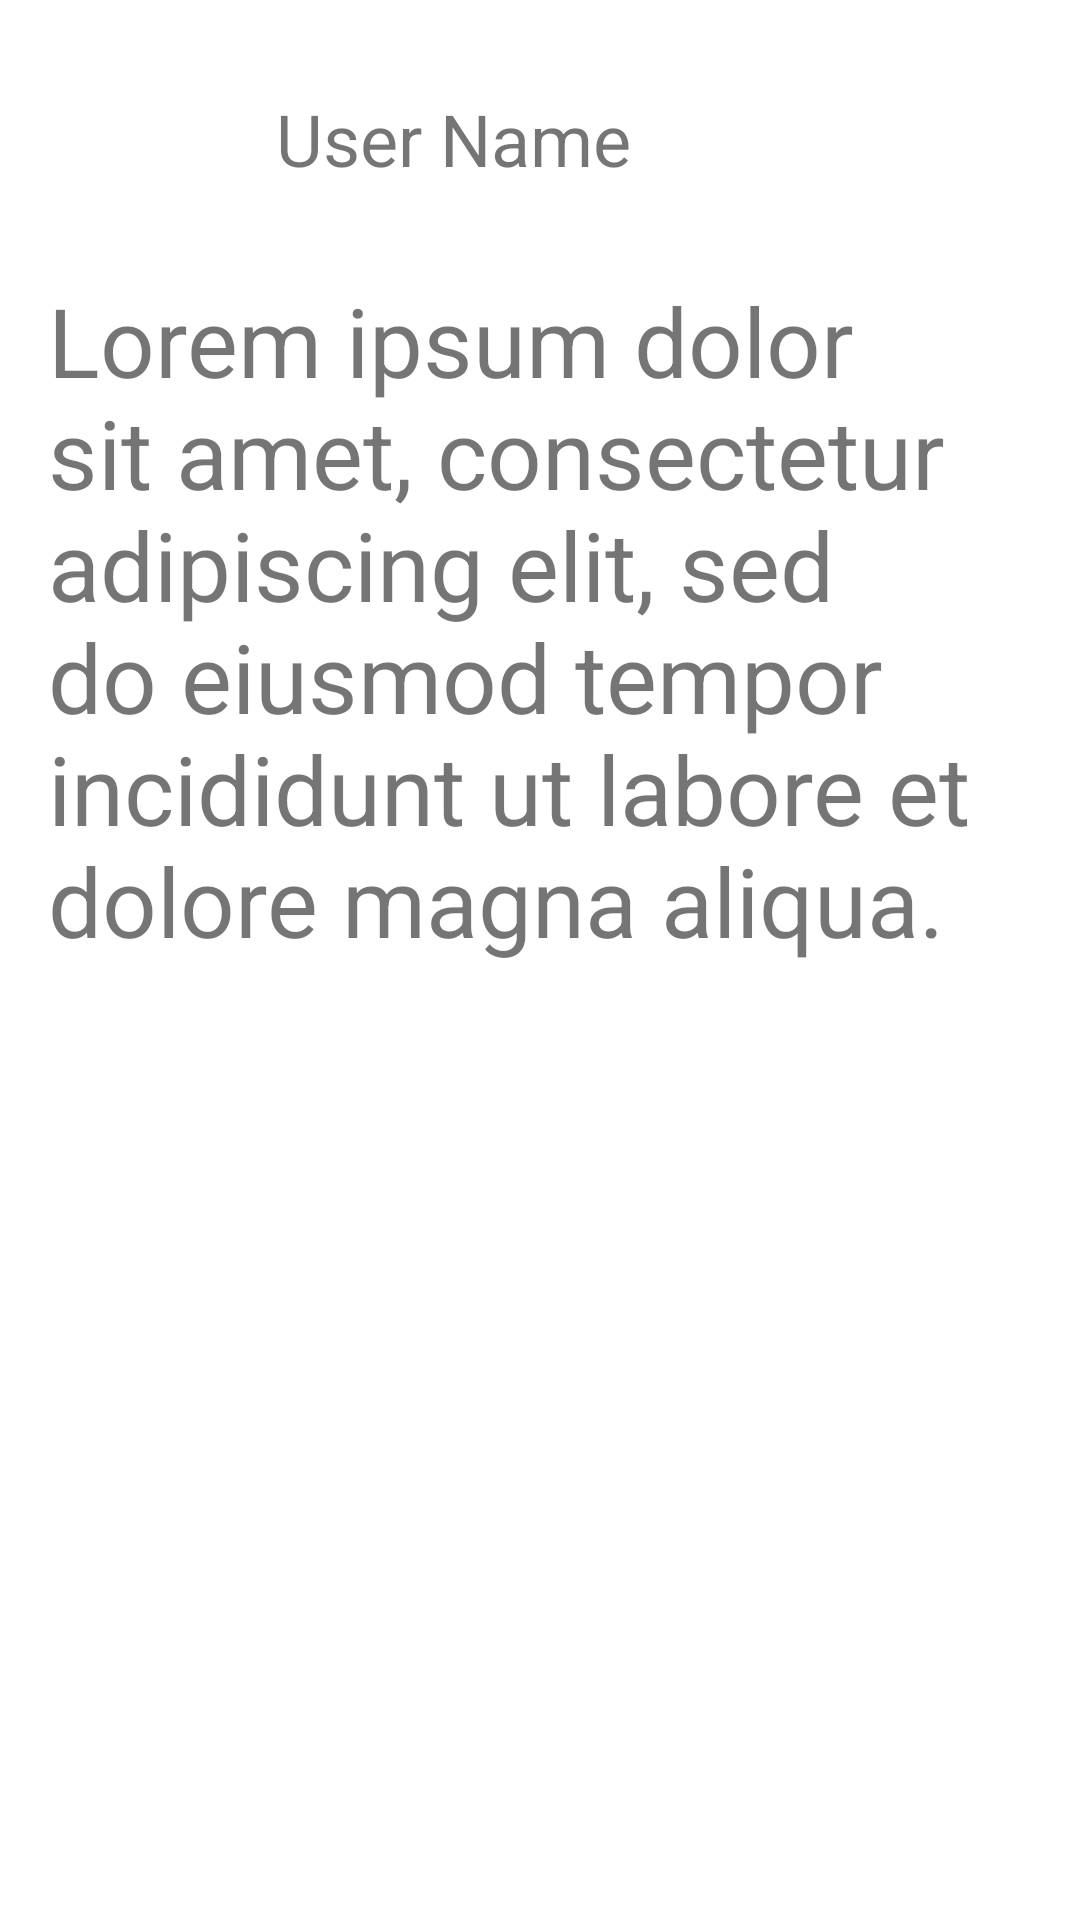

Android layout source for this screen:
<!-- AndroidManifest.xml: application theme Theme.QRGo -->
<!-- res/layout/list_comments_content.xml -->
<?xml version="1.0" encoding="utf-8"?>

<androidx.constraintlayout.widget.ConstraintLayout xmlns:android="http://schemas.android.com/apk/res/android"
    xmlns:app="http://schemas.android.com/apk/res-auto"
    xmlns:tools="http://schemas.android.com/tools"
    android:layout_width="match_parent"
    android:layout_height="match_parent">


    <ImageView
        android:id="@+id/commenterPhoto"
        android:layout_width="60dp"
        android:layout_height="60dp"
        android:layout_marginStart="16dp"
        android:layout_marginTop="16dp"
        android:scaleType="fitXY"
        android:src="@drawable/round_account_circle_24"
        app:layout_constraintStart_toStartOf="parent"
        app:layout_constraintTop_toTopOf="parent" />

    <TextView
        android:id="@+id/commenterName"
        android:layout_width="wrap_content"
        android:layout_height="wrap_content"
        android:layout_marginStart="16dp"
        android:textSize="24dp"
        android:text="User Name"
        app:layout_constraintBottom_toBottomOf="@+id/commenterPhoto"
        app:layout_constraintStart_toEndOf="@+id/commenterPhoto"
        app:layout_constraintTop_toTopOf="@+id/commenterPhoto" />

    <TextView
        android:id="@+id/message"
        android:layout_width="match_parent"
        android:layout_height="wrap_content"
        android:layout_marginStart="16dp"
        android:layout_marginTop="16dp"
        android:layout_marginEnd="16dp"
        android:textSize="32dp"
        android:text="Lorem ipsum dolor sit amet, consectetur adipiscing elit, sed do eiusmod tempor incididunt ut labore et dolore magna aliqua."
        app:layout_constraintEnd_toEndOf="parent"
        app:layout_constraintStart_toStartOf="parent"
        app:layout_constraintTop_toBottomOf="@+id/commenterPhoto" />


</androidx.constraintlayout.widget.ConstraintLayout>
<!-- resources referenced by this layout -->
<resources>
  <style name="Theme.QRGo" parent="Theme.MaterialComponents.DayNight.DarkActionBar">
          
          <item name="colorPrimary">@color/purple_500</item>
          <item name="colorPrimaryVariant">@color/purple_700</item>
          <item name="colorOnPrimary">@color/white</item>
          
          <item name="colorSecondary">@color/teal_200</item>
          <item name="colorSecondaryVariant">@color/teal_700</item>
          <item name="colorOnSecondary">@color/black</item>
          
          <item name="android:statusBarColor" tools:targetApi="l">?attr/colorPrimaryVariant</item>
          
      </style>
  <color name="purple_500">#FF6200EE</color>
  <color name="purple_700">#FF3700B3</color>
  <color name="white">#FFFFFFFF</color>
  <color name="teal_200">#FF03DAC5</color>
  <color name="teal_700">#FF018786</color>
  <color name="black">#FF000000</color>
</resources>
